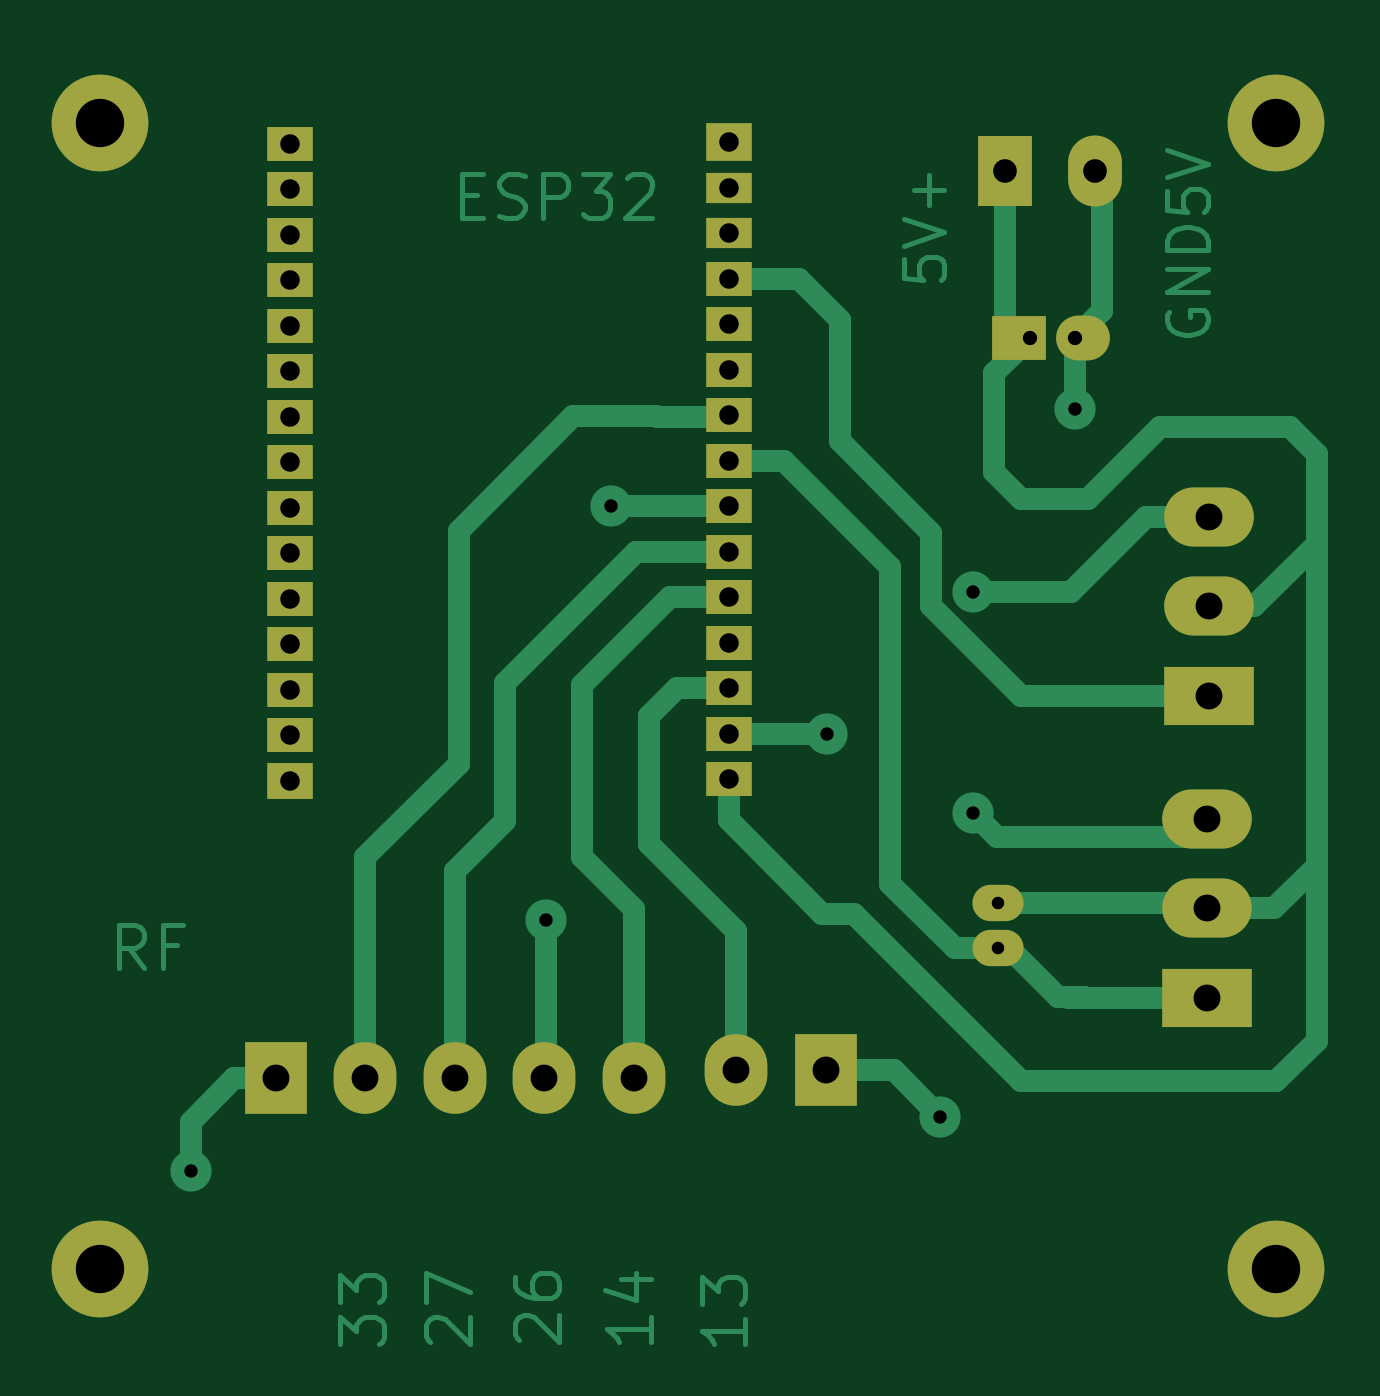
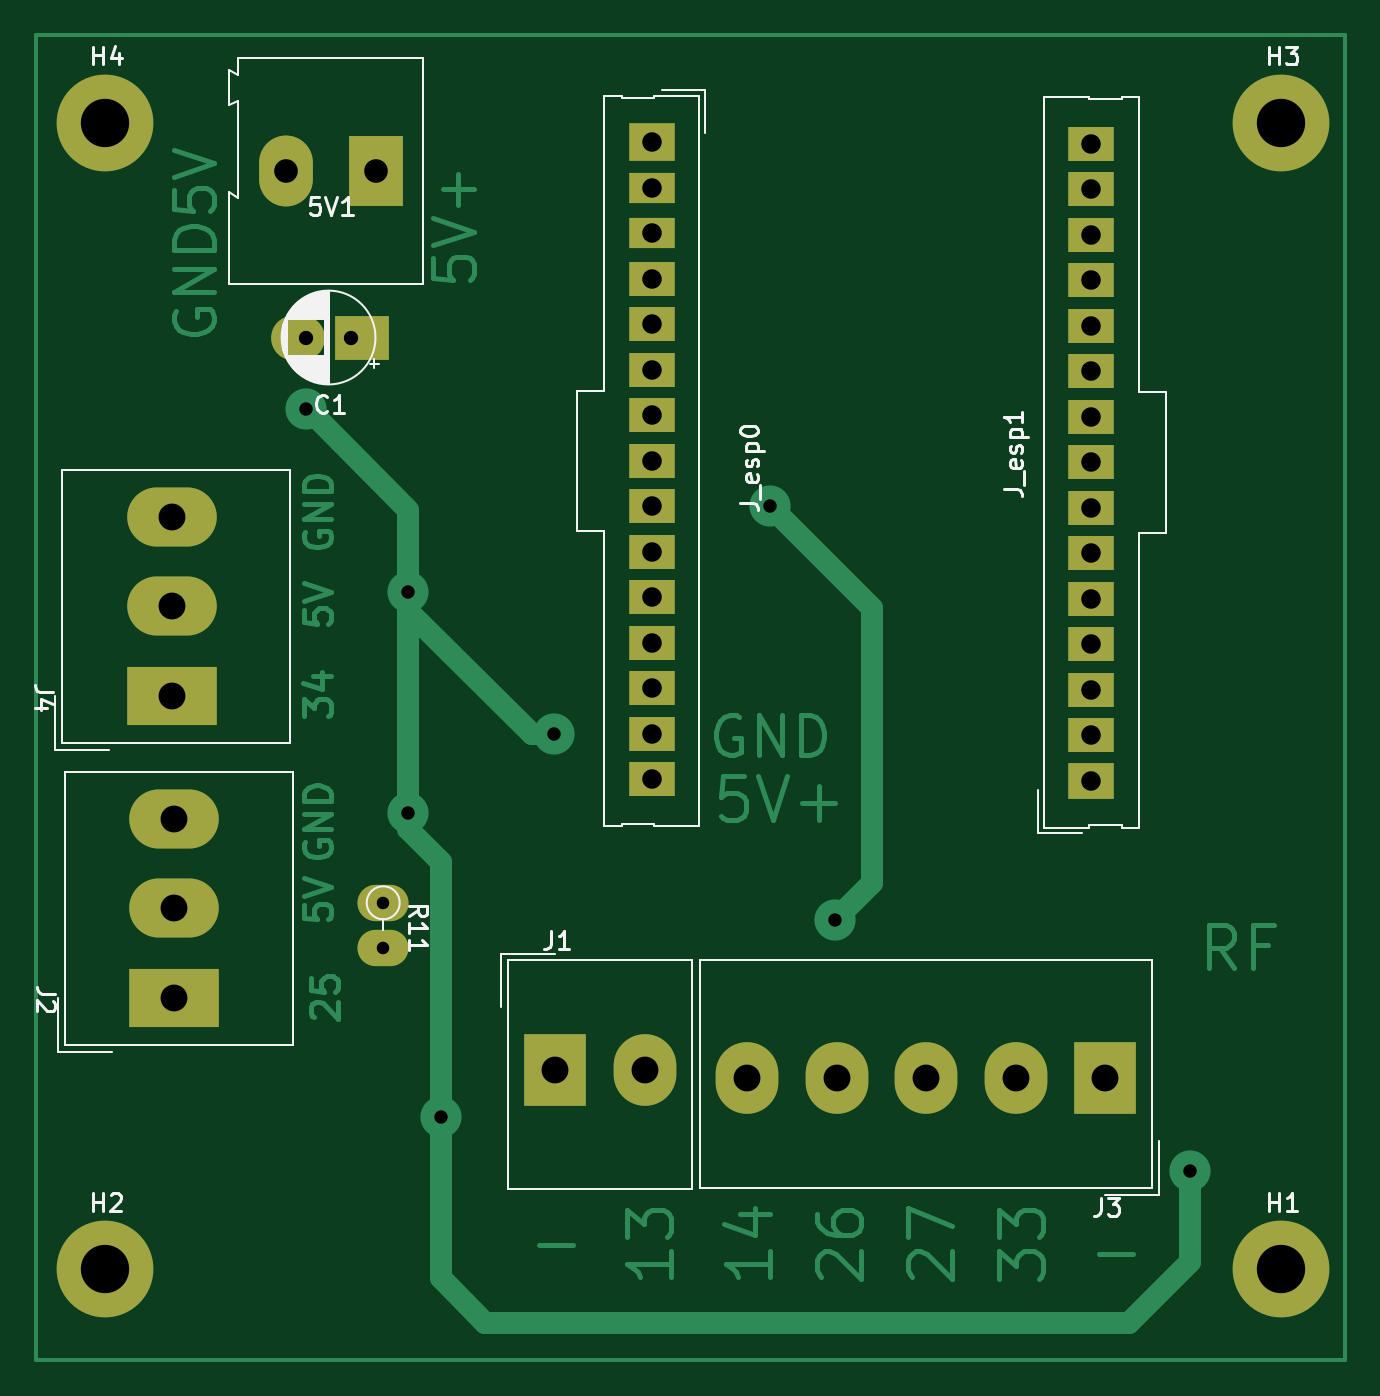
Circuit board: 11 layer files. Board 73.1 x 74.0 mm.
- bottom_copper: water_tank_module-B_Cu.gbr (25314 bytes)
- bottom_mask: water_tank_module-B_Mask.gbr (2532 bytes)
- paste: water_tank_module-B_Paste.gbr (460 bytes)
- bottom_silk: water_tank_module-B_Silkscreen.gbr (25218 bytes)
- outline: water_tank_module-Edge_Cuts.gbr (433 bytes)
- top_copper: water_tank_module-F_Cu.gbr (21365 bytes)
- top_mask: water_tank_module-F_Mask.gbr (2532 bytes)
- paste: water_tank_module-F_Paste.gbr (460 bytes)
- top_silk: water_tank_module-F_Silkscreen.gbr (461 bytes)
- drill: water_tank_module-NPTH.drl (268 bytes)
- drill: water_tank_module-PTH.drl (1641 bytes)

=== bottom_copper: water_tank_module-B_Cu.gbr (25314 bytes, source omitted) ===
=== bottom_mask: water_tank_module-B_Mask.gbr ===
%TF.GenerationSoftware,KiCad,Pcbnew,7.0.3*%
%TF.CreationDate,2023-06-20T17:59:41-05:00*%
%TF.ProjectId,water_tank_module,77617465-725f-4746-916e-6b5f6d6f6475,rev?*%
%TF.SameCoordinates,Original*%
%TF.FileFunction,Soldermask,Bot*%
%TF.FilePolarity,Negative*%
%FSLAX46Y46*%
G04 Gerber Fmt 4.6, Leading zero omitted, Abs format (unit mm)*
G04 Created by KiCad (PCBNEW 7.0.3) date 2023-06-20 17:59:41*
%MOMM*%
%LPD*%
G01*
G04 APERTURE LIST*
%ADD10R,5.000000X3.300000*%
%ADD11O,5.000000X3.300000*%
%ADD12R,3.500000X4.000000*%
%ADD13O,3.500000X4.000000*%
%ADD14C,5.400000*%
%ADD15R,3.000000X2.500000*%
%ADD16O,3.000000X2.500000*%
%ADD17R,2.540000X2.100000*%
%ADD18R,2.540000X1.740000*%
%ADD19R,2.540000X1.950000*%
%ADD20R,3.000000X3.960000*%
%ADD21O,3.000000X3.960000*%
%ADD22O,2.850000X2.025000*%
%ADD23R,2.540000X2.000000*%
G04 APERTURE END LIST*
D10*
%TO.C,J4*%
X181670000Y-103000000D03*
D11*
X181670000Y-98000000D03*
X181670000Y-93000000D03*
%TD*%
D10*
%TO.C,J2*%
X181527500Y-119857500D03*
D11*
X181527500Y-114857500D03*
X181527500Y-109857500D03*
%TD*%
D12*
%TO.C,J3*%
X129562500Y-124357500D03*
D13*
X134562500Y-124357500D03*
X139562500Y-124357500D03*
X144562500Y-124357500D03*
X149562500Y-124357500D03*
%TD*%
D14*
%TO.C,H2*%
X185420000Y-135000000D03*
%TD*%
D15*
%TO.C,C1*%
X171070887Y-82999113D03*
D16*
X174620887Y-82999113D03*
%TD*%
D14*
%TO.C,H3*%
X119750000Y-71000000D03*
%TD*%
D17*
%TO.C,J_esp0*%
X154875000Y-72105000D03*
D18*
X154875000Y-74645000D03*
X154875000Y-77185000D03*
D19*
X154875000Y-79725000D03*
X154875000Y-82265000D03*
X154875000Y-84805000D03*
X154875000Y-87345000D03*
X154875000Y-89885000D03*
X154875000Y-92425000D03*
X154875000Y-94965000D03*
X154875000Y-97505000D03*
X154875000Y-100045000D03*
X154875000Y-102585000D03*
X154875000Y-105125000D03*
X154875000Y-107665000D03*
%TD*%
D20*
%TO.C,5V1*%
X170298200Y-73688063D03*
D21*
X175298200Y-73688063D03*
%TD*%
D14*
%TO.C,H4*%
X185420000Y-71000000D03*
%TD*%
%TO.C,H1*%
X119750000Y-135000000D03*
%TD*%
D12*
%TO.C,J1*%
X160277500Y-123892500D03*
D13*
X155277500Y-123892500D03*
%TD*%
D22*
%TO.C,R11*%
X169870000Y-114554750D03*
X169870000Y-117094750D03*
%TD*%
D23*
%TO.C,J_esp1*%
X130334500Y-107744000D03*
D19*
X130334500Y-105204000D03*
X130334500Y-102664000D03*
X130334500Y-100124000D03*
X130334500Y-97584000D03*
X130334500Y-95044000D03*
X130334500Y-92504000D03*
X130334500Y-89964000D03*
X130334500Y-87424000D03*
X130334500Y-84884000D03*
X130334500Y-82344000D03*
X130334500Y-79804000D03*
X130334500Y-77264000D03*
X130334500Y-74724000D03*
X130334500Y-72184000D03*
%TD*%
M02*

=== paste: water_tank_module-B_Paste.gbr ===
%TF.GenerationSoftware,KiCad,Pcbnew,7.0.3*%
%TF.CreationDate,2023-06-20T17:59:41-05:00*%
%TF.ProjectId,water_tank_module,77617465-725f-4746-916e-6b5f6d6f6475,rev?*%
%TF.SameCoordinates,Original*%
%TF.FileFunction,Paste,Bot*%
%TF.FilePolarity,Positive*%
%FSLAX46Y46*%
G04 Gerber Fmt 4.6, Leading zero omitted, Abs format (unit mm)*
G04 Created by KiCad (PCBNEW 7.0.3) date 2023-06-20 17:59:41*
%MOMM*%
%LPD*%
G01*
G04 APERTURE LIST*
G04 APERTURE END LIST*
M02*

=== bottom_silk: water_tank_module-B_Silkscreen.gbr (25218 bytes, source omitted) ===
=== outline: water_tank_module-Edge_Cuts.gbr ===
%TF.GenerationSoftware,KiCad,Pcbnew,7.0.3*%
%TF.CreationDate,2023-06-20T17:59:41-05:00*%
%TF.ProjectId,water_tank_module,77617465-725f-4746-916e-6b5f6d6f6475,rev?*%
%TF.SameCoordinates,Original*%
%TF.FileFunction,Profile,NP*%
%FSLAX46Y46*%
G04 Gerber Fmt 4.6, Leading zero omitted, Abs format (unit mm)*
G04 Created by KiCad (PCBNEW 7.0.3) date 2023-06-20 17:59:41*
%MOMM*%
%LPD*%
G01*
G04 APERTURE LIST*
G04 APERTURE END LIST*
M02*

=== top_copper: water_tank_module-F_Cu.gbr (21365 bytes, source omitted) ===
=== top_mask: water_tank_module-F_Mask.gbr ===
%TF.GenerationSoftware,KiCad,Pcbnew,7.0.3*%
%TF.CreationDate,2023-06-20T17:59:41-05:00*%
%TF.ProjectId,water_tank_module,77617465-725f-4746-916e-6b5f6d6f6475,rev?*%
%TF.SameCoordinates,Original*%
%TF.FileFunction,Soldermask,Top*%
%TF.FilePolarity,Negative*%
%FSLAX46Y46*%
G04 Gerber Fmt 4.6, Leading zero omitted, Abs format (unit mm)*
G04 Created by KiCad (PCBNEW 7.0.3) date 2023-06-20 17:59:41*
%MOMM*%
%LPD*%
G01*
G04 APERTURE LIST*
%ADD10R,5.000000X3.300000*%
%ADD11O,5.000000X3.300000*%
%ADD12R,3.500000X4.000000*%
%ADD13O,3.500000X4.000000*%
%ADD14C,5.400000*%
%ADD15R,3.000000X2.500000*%
%ADD16O,3.000000X2.500000*%
%ADD17R,2.540000X2.100000*%
%ADD18R,2.540000X1.740000*%
%ADD19R,2.540000X1.950000*%
%ADD20R,3.000000X3.960000*%
%ADD21O,3.000000X3.960000*%
%ADD22O,2.850000X2.025000*%
%ADD23R,2.540000X2.000000*%
G04 APERTURE END LIST*
D10*
%TO.C,J4*%
X181670000Y-103000000D03*
D11*
X181670000Y-98000000D03*
X181670000Y-93000000D03*
%TD*%
D10*
%TO.C,J2*%
X181527500Y-119857500D03*
D11*
X181527500Y-114857500D03*
X181527500Y-109857500D03*
%TD*%
D12*
%TO.C,J3*%
X129562500Y-124357500D03*
D13*
X134562500Y-124357500D03*
X139562500Y-124357500D03*
X144562500Y-124357500D03*
X149562500Y-124357500D03*
%TD*%
D14*
%TO.C,H2*%
X185420000Y-135000000D03*
%TD*%
D15*
%TO.C,C1*%
X171070887Y-82999113D03*
D16*
X174620887Y-82999113D03*
%TD*%
D14*
%TO.C,H3*%
X119750000Y-71000000D03*
%TD*%
D17*
%TO.C,J_esp0*%
X154875000Y-72105000D03*
D18*
X154875000Y-74645000D03*
X154875000Y-77185000D03*
D19*
X154875000Y-79725000D03*
X154875000Y-82265000D03*
X154875000Y-84805000D03*
X154875000Y-87345000D03*
X154875000Y-89885000D03*
X154875000Y-92425000D03*
X154875000Y-94965000D03*
X154875000Y-97505000D03*
X154875000Y-100045000D03*
X154875000Y-102585000D03*
X154875000Y-105125000D03*
X154875000Y-107665000D03*
%TD*%
D20*
%TO.C,5V1*%
X170298200Y-73688063D03*
D21*
X175298200Y-73688063D03*
%TD*%
D14*
%TO.C,H4*%
X185420000Y-71000000D03*
%TD*%
%TO.C,H1*%
X119750000Y-135000000D03*
%TD*%
D12*
%TO.C,J1*%
X160277500Y-123892500D03*
D13*
X155277500Y-123892500D03*
%TD*%
D22*
%TO.C,R11*%
X169870000Y-114554750D03*
X169870000Y-117094750D03*
%TD*%
D23*
%TO.C,J_esp1*%
X130334500Y-107744000D03*
D19*
X130334500Y-105204000D03*
X130334500Y-102664000D03*
X130334500Y-100124000D03*
X130334500Y-97584000D03*
X130334500Y-95044000D03*
X130334500Y-92504000D03*
X130334500Y-89964000D03*
X130334500Y-87424000D03*
X130334500Y-84884000D03*
X130334500Y-82344000D03*
X130334500Y-79804000D03*
X130334500Y-77264000D03*
X130334500Y-74724000D03*
X130334500Y-72184000D03*
%TD*%
M02*

=== paste: water_tank_module-F_Paste.gbr ===
%TF.GenerationSoftware,KiCad,Pcbnew,7.0.3*%
%TF.CreationDate,2023-06-20T17:59:41-05:00*%
%TF.ProjectId,water_tank_module,77617465-725f-4746-916e-6b5f6d6f6475,rev?*%
%TF.SameCoordinates,Original*%
%TF.FileFunction,Paste,Top*%
%TF.FilePolarity,Positive*%
%FSLAX46Y46*%
G04 Gerber Fmt 4.6, Leading zero omitted, Abs format (unit mm)*
G04 Created by KiCad (PCBNEW 7.0.3) date 2023-06-20 17:59:41*
%MOMM*%
%LPD*%
G01*
G04 APERTURE LIST*
G04 APERTURE END LIST*
M02*

=== top_silk: water_tank_module-F_Silkscreen.gbr ===
%TF.GenerationSoftware,KiCad,Pcbnew,7.0.3*%
%TF.CreationDate,2023-06-20T17:59:41-05:00*%
%TF.ProjectId,water_tank_module,77617465-725f-4746-916e-6b5f6d6f6475,rev?*%
%TF.SameCoordinates,Original*%
%TF.FileFunction,Legend,Top*%
%TF.FilePolarity,Positive*%
%FSLAX46Y46*%
G04 Gerber Fmt 4.6, Leading zero omitted, Abs format (unit mm)*
G04 Created by KiCad (PCBNEW 7.0.3) date 2023-06-20 17:59:41*
%MOMM*%
%LPD*%
G01*
G04 APERTURE LIST*
G04 APERTURE END LIST*
M02*

=== drill: water_tank_module-NPTH.drl ===
M48
; DRILL file {KiCad 7.0.3} date mar 20 jun 2023 17:59:43
; FORMAT={-:-/ absolute / inch / decimal}
; #@! TF.CreationDate,2023-06-20T17:59:43-05:00
; #@! TF.GenerationSoftware,Kicad,Pcbnew,7.0.3
; #@! TF.FileFunction,NonPlated,1,2,NPTH
FMAT,2
INCH
%
G90
G05
T0
M30

=== drill: water_tank_module-PTH.drl ===
M48
; DRILL file {KiCad 7.0.3} date mar 20 jun 2023 17:59:43
; FORMAT={-:-/ absolute / inch / decimal}
; #@! TF.CreationDate,2023-06-20T17:59:43-05:00
; #@! TF.GenerationSoftware,Kicad,Pcbnew,7.0.3
; #@! TF.FileFunction,Plated,1,2,PTH
FMAT,2
INCH
; #@! TA.AperFunction,Plated,PTH,ComponentDrill
T1C0.0276
; #@! TA.AperFunction,Plated,PTH,ViaDrill
T2C0.0295
; #@! TA.AperFunction,Plated,PTH,ComponentDrill
T3C0.0315
; #@! TA.AperFunction,Plated,PTH,ComponentDrill
T4C0.0429
; #@! TA.AperFunction,Plated,PTH,ComponentDrill
T5C0.0520
; #@! TA.AperFunction,Plated,PTH,ComponentDrill
T6C0.0591
; #@! TA.AperFunction,Plated,PTH,ComponentDrill
T7C0.1063
%
G90
G05
T1
X6.6878Y-4.51
X6.6878Y-4.61
T2
X4.9146Y-5.1
X5.6957Y-4.5472
X5.8384Y-3.6388
X6.3116Y-4.1388
X6.5618Y-4.9803
X6.6327Y-3.8268
X6.6327Y-4.3118
X6.8571Y-3.4252
T3
X6.7587Y-3.2677
X6.8571Y-3.2677
T4
X5.1313Y-2.8419
X5.1313Y-2.9419
X5.1313Y-3.0419
X5.1313Y-3.1419
X5.1313Y-3.2419
X5.1313Y-3.3419
X5.1313Y-3.4419
X5.1313Y-3.5419
X5.1313Y-3.6419
X5.1313Y-3.7419
X5.1313Y-3.8419
X5.1313Y-3.9419
X5.1313Y-4.0419
X5.1313Y-4.1419
X5.1313Y-4.2419
X6.0974Y-2.8388
X6.0974Y-2.9388
X6.0974Y-3.0388
X6.0974Y-3.1388
X6.0974Y-3.2388
X6.0974Y-3.3388
X6.0974Y-3.4388
X6.0974Y-3.5388
X6.0974Y-3.6388
X6.0974Y-3.7388
X6.0974Y-3.8388
X6.0974Y-3.9388
X6.0974Y-4.0388
X6.0974Y-4.1388
X6.0974Y-4.2388
T5
X6.7047Y-2.9011
X6.9015Y-2.9011
T6
X5.1009Y-4.896
X5.2977Y-4.896
X5.4946Y-4.896
X5.6914Y-4.896
X5.8883Y-4.896
X6.1133Y-4.8777
X6.3101Y-4.8777
X7.1468Y-4.3251
X7.1468Y-4.5219
X7.1468Y-4.7188
X7.1524Y-3.6614
X7.1524Y-3.8583
X7.1524Y-4.0551
T7
X4.7146Y-2.7953
X4.7146Y-5.315
X7.3Y-2.7953
X7.3Y-5.315
T0
M30

